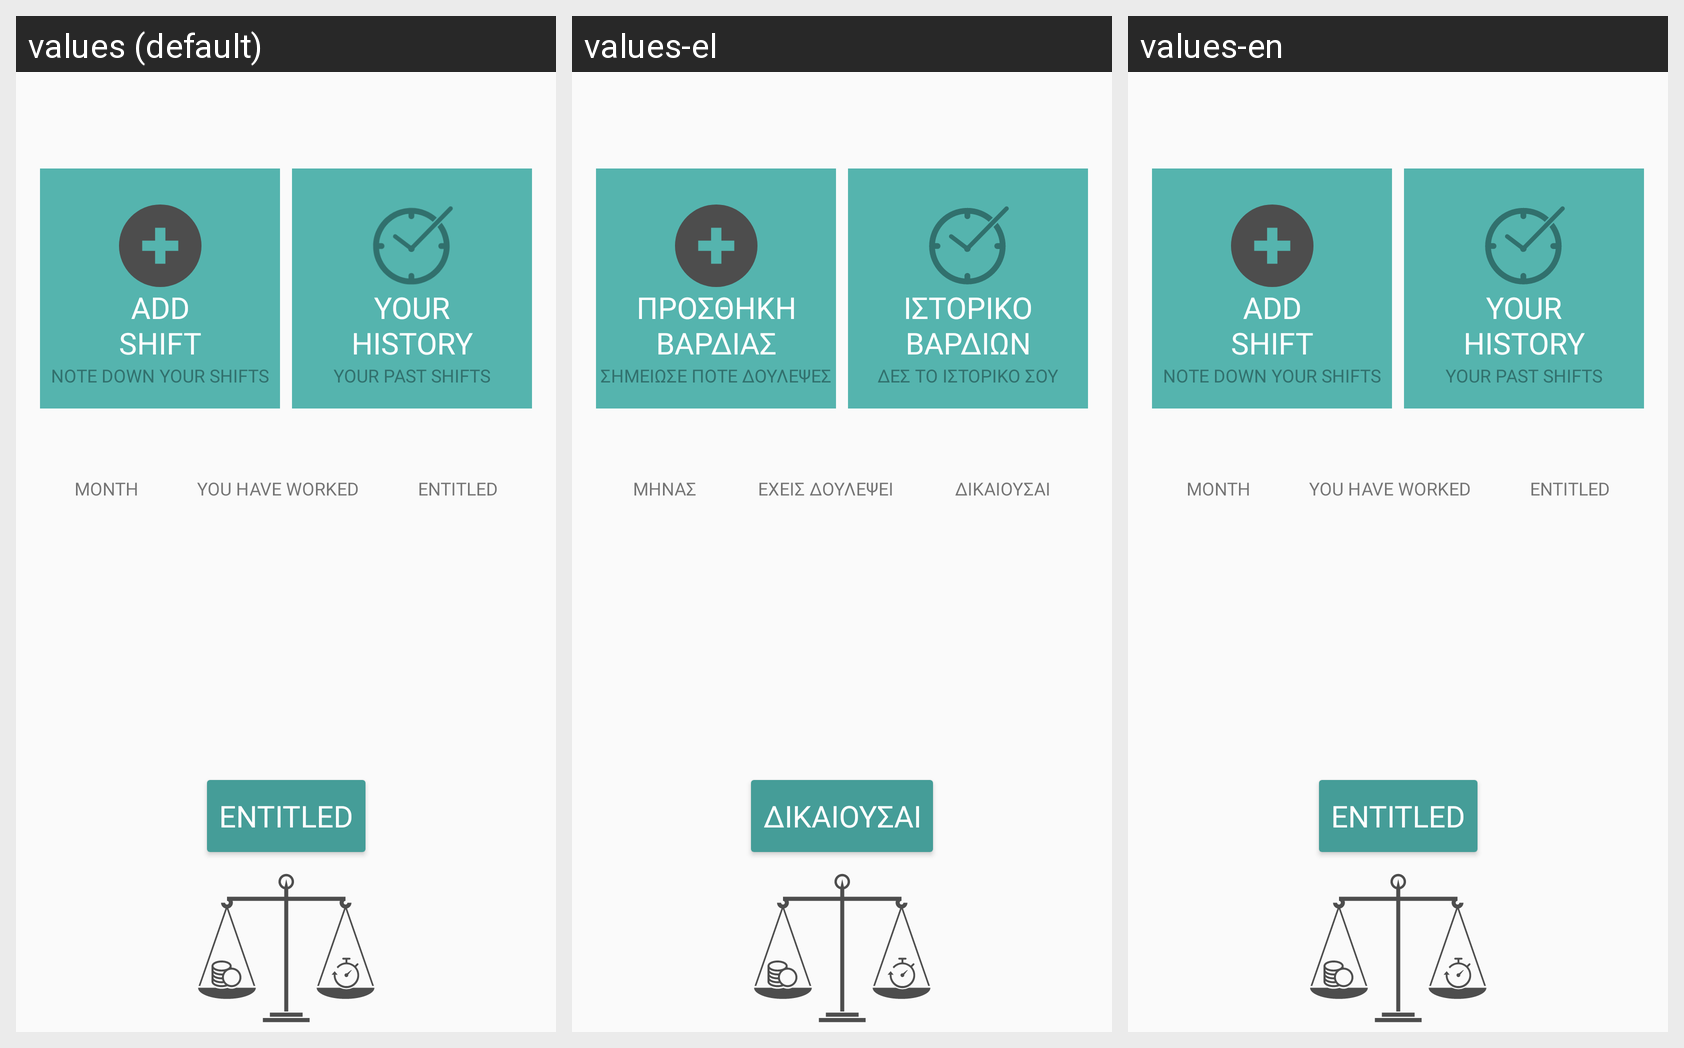

Strings drawn on this Android screen and how each of the app's shown locales translates them:
Android screen res/layout/content_main.xml rendered under 3 locales, left to right: values (default), values-el, values-en. Device: Nexus 5 (rendered at 1080×1920; each locale shown at half size, 540×960, under a caption strip naming it); theme AppTheme.
Strings drawn on this screen, with the default value and each locale's value (text and hints the layout hard-codes, and strings that could not be matched under every locale, appear in the picture but are not listed):

button_insert_shift
  values: ADD
      SHIFT
  values-el: ΠΡΟΣΘΗΚΗ
      ΒΑΡΔΙΑΣ
  values-en: ADD
      SHIFT

subtitle_insert_shift
  values: NOTE DOWN YOUR SHIFTS
  values-el: ΣΗΜΕΙΩΣΕ ΠΟΤΕ ΔΟΥΛΕΨΕΣ
  values-en: NOTE DOWN YOUR SHIFTS

button_history
  values: YOUR
      HISTORY
  values-el: ΙΣΤΟΡΙΚΟ
      ΒΑΡΔΙΩΝ
  values-en: YOUR
      HISTORY

subtitle_history
  values: YOUR PAST SHIFTS
  values-el: ΔΕΣ ΤΟ ΙΣΤΟΡΙΚΟ ΣΟΥ
  values-en: YOUR PAST SHIFTS

info_month
  values: MONTH
  values-el: ΜΗΝΑΣ
  values-en: MONTH

info_you_have_worked
  values: YOU HAVE WORKED
  values-el: ΕΧΕΙΣ ΔΟΥΛΕΨΕΙ
  values-en: YOU HAVE WORKED

info_you_are_entitled
  values: ENTITLED
  values-el: ΔΙΚΑΙΟΥΣΑΙ
  values-en: ENTITLED

button_payed_correctly
  values: ENTITLED
  values-el: ΔΙΚΑΙΟΥΣΑΙ
  values-en: ENTITLED
